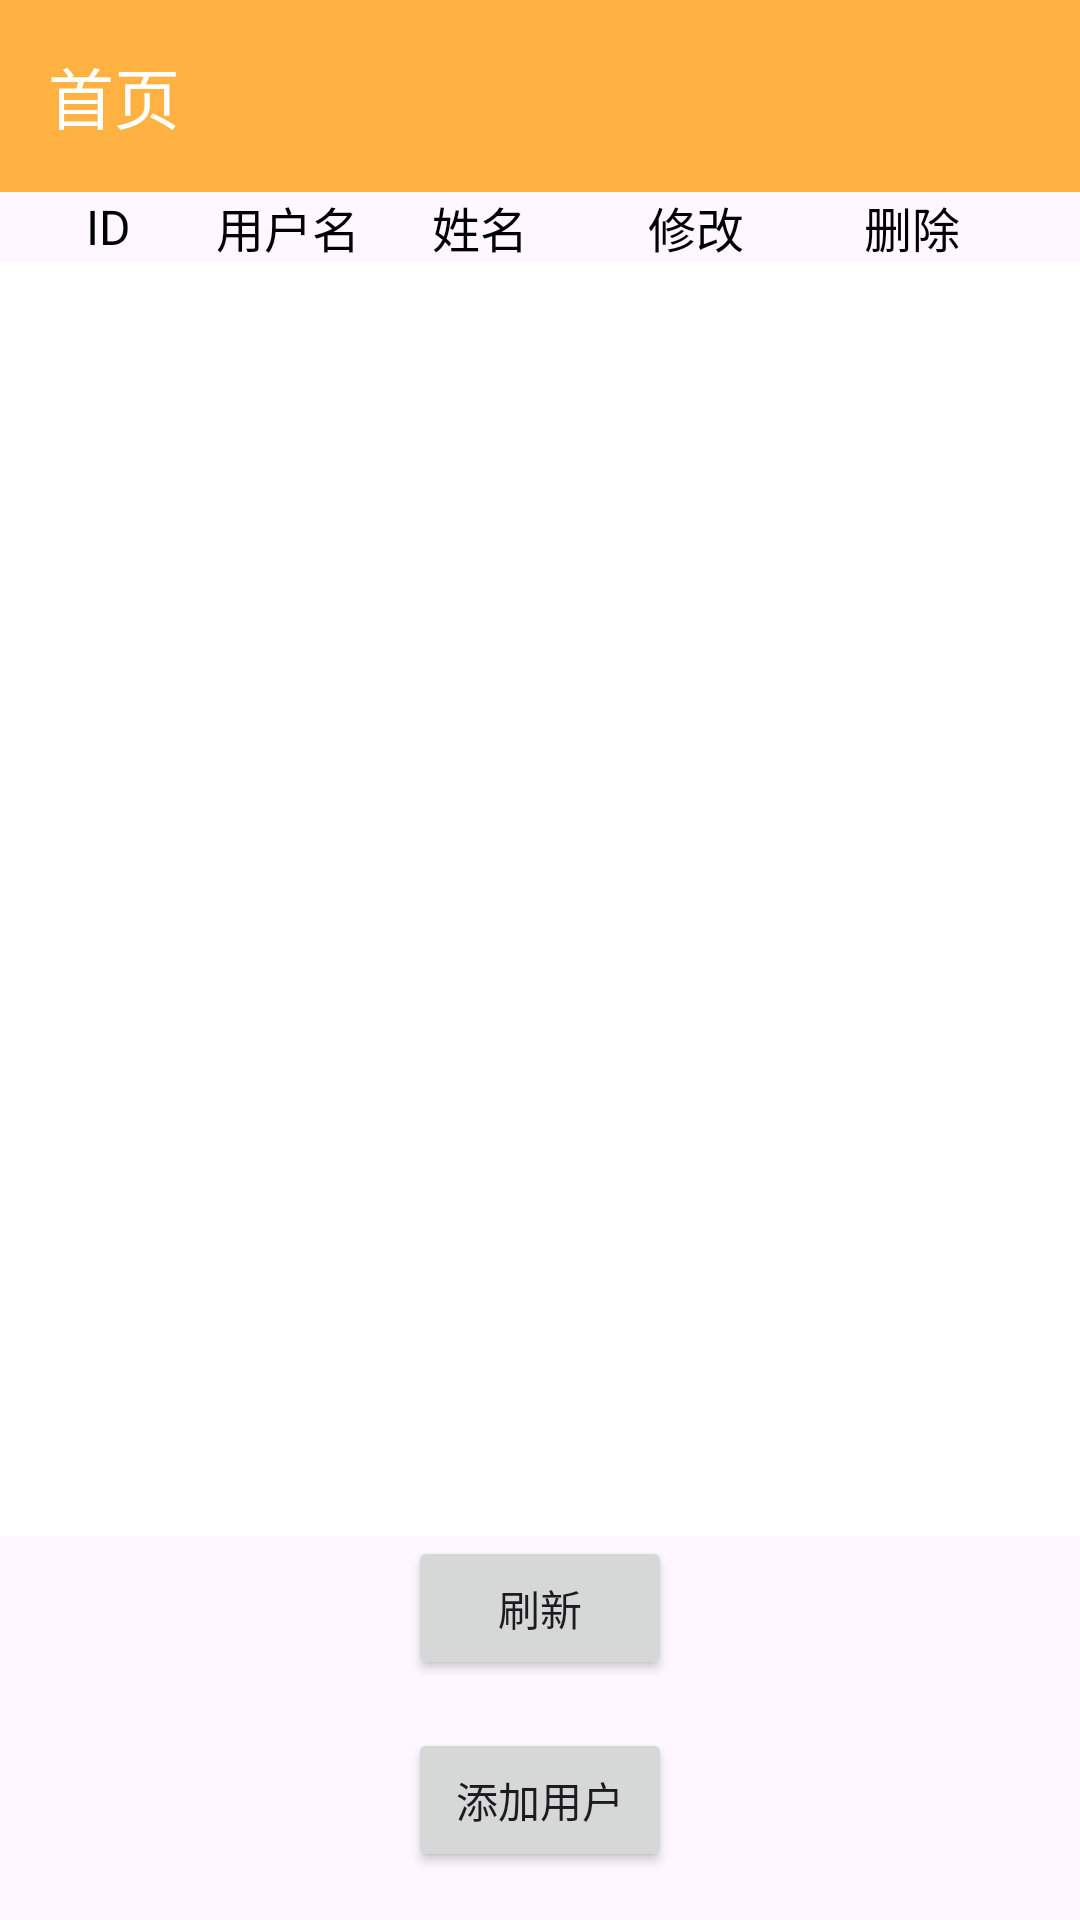

Here is an Android app screen rendered from its layout file. Give the layout XML and the strings, colors and styles it references.
<!-- AndroidManifest.xml: application theme Theme.MyApplication -->
<!-- res/layout/fragment_home.xml -->
<?xml version="1.0" encoding="utf-8"?>
<androidx.appcompat.widget.LinearLayoutCompat xmlns:android="http://schemas.android.com/apk/res/android"
    xmlns:tools="http://schemas.android.com/tools"
    android:layout_width="match_parent"
    android:layout_height="match_parent"
    xmlns:app="http://schemas.android.com/apk/res-auto"
    tools:context=".fragment.HomeFragment"
    android:orientation="vertical">

    
    <androidx.appcompat.widget.Toolbar
        android:layout_width="match_parent"
        android:layout_height="wrap_content"
        android:background="@color/my_light_primary"
        app:title="首页"
        app:titleTextColor="@color/white"/>

    <LinearLayout
        android:layout_width="match_parent"
        android:layout_height="wrap_content"
        android:orientation="horizontal"
        android:gravity="center_vertical">

        <TextView
            android:layout_width="0dp"
            android:layout_height="wrap_content"
            android:layout_weight="1"
            android:text="ID"
            android:textSize="16sp"
            android:gravity="center"
            android:textColor="@android:color/black"/>

        <TextView
            android:layout_width="0dp"
            android:layout_height="wrap_content"
            android:layout_weight="1"
            android:text="用户名"
            android:textSize="16sp"
            android:textColor="@android:color/black"/>

        <TextView
            android:layout_width="0dp"
            android:layout_height="wrap_content"
            android:layout_weight="1"
            android:text="姓名"
            android:textSize="16sp"
            android:textColor="@android:color/black"/>

        <TextView
            android:layout_width="0dp"
            android:layout_height="wrap_content"
            android:layout_weight="1"
            android:text="修改"
            android:textSize="16sp"
            android:textColor="@android:color/black"/>

        <TextView
            android:layout_width="0dp"
            android:layout_height="wrap_content"
            android:layout_weight="1"
            android:text="删除"
            android:textSize="16sp"
            android:textColor="@android:color/black"/>

    </LinearLayout>


    
    <androidx.recyclerview.widget.RecyclerView
        android:id="@+id/recyclerView"
        android:layout_width="match_parent"
        android:layout_height="0dp"
        android:layout_weight="1"
        android:background="@color/white"
        android:padding="16dp"/>

    <Button
        android:id="@+id/btn_reflash_customer"
        android:layout_width="wrap_content"
        android:layout_height="wrap_content"
        android:text="刷新"
        android:layout_gravity="center"
        android:layout_marginBottom="16dp"/>

    
    <Button
        android:id="@+id/btn_add_customer"
        android:layout_width="wrap_content"
        android:layout_height="wrap_content"
        android:text="添加用户"
        android:layout_gravity="center"
        android:layout_marginBottom="16dp"/>

</androidx.appcompat.widget.LinearLayoutCompat>
<!-- resources referenced by this layout -->
<resources>
  <color name="my_light_primary">#ffb241</color>
  <color name="white">#FFFFFFFF</color>
  <style name="Theme.MyApplication" parent="Base.Theme.MyApplication" />
  <style name="Base.Theme.MyApplication" parent="Theme.Material3.Light.NoActionBar">
          
          <item name="colorPrimary">@color/my_light_primary</item>
      </style>
</resources>
